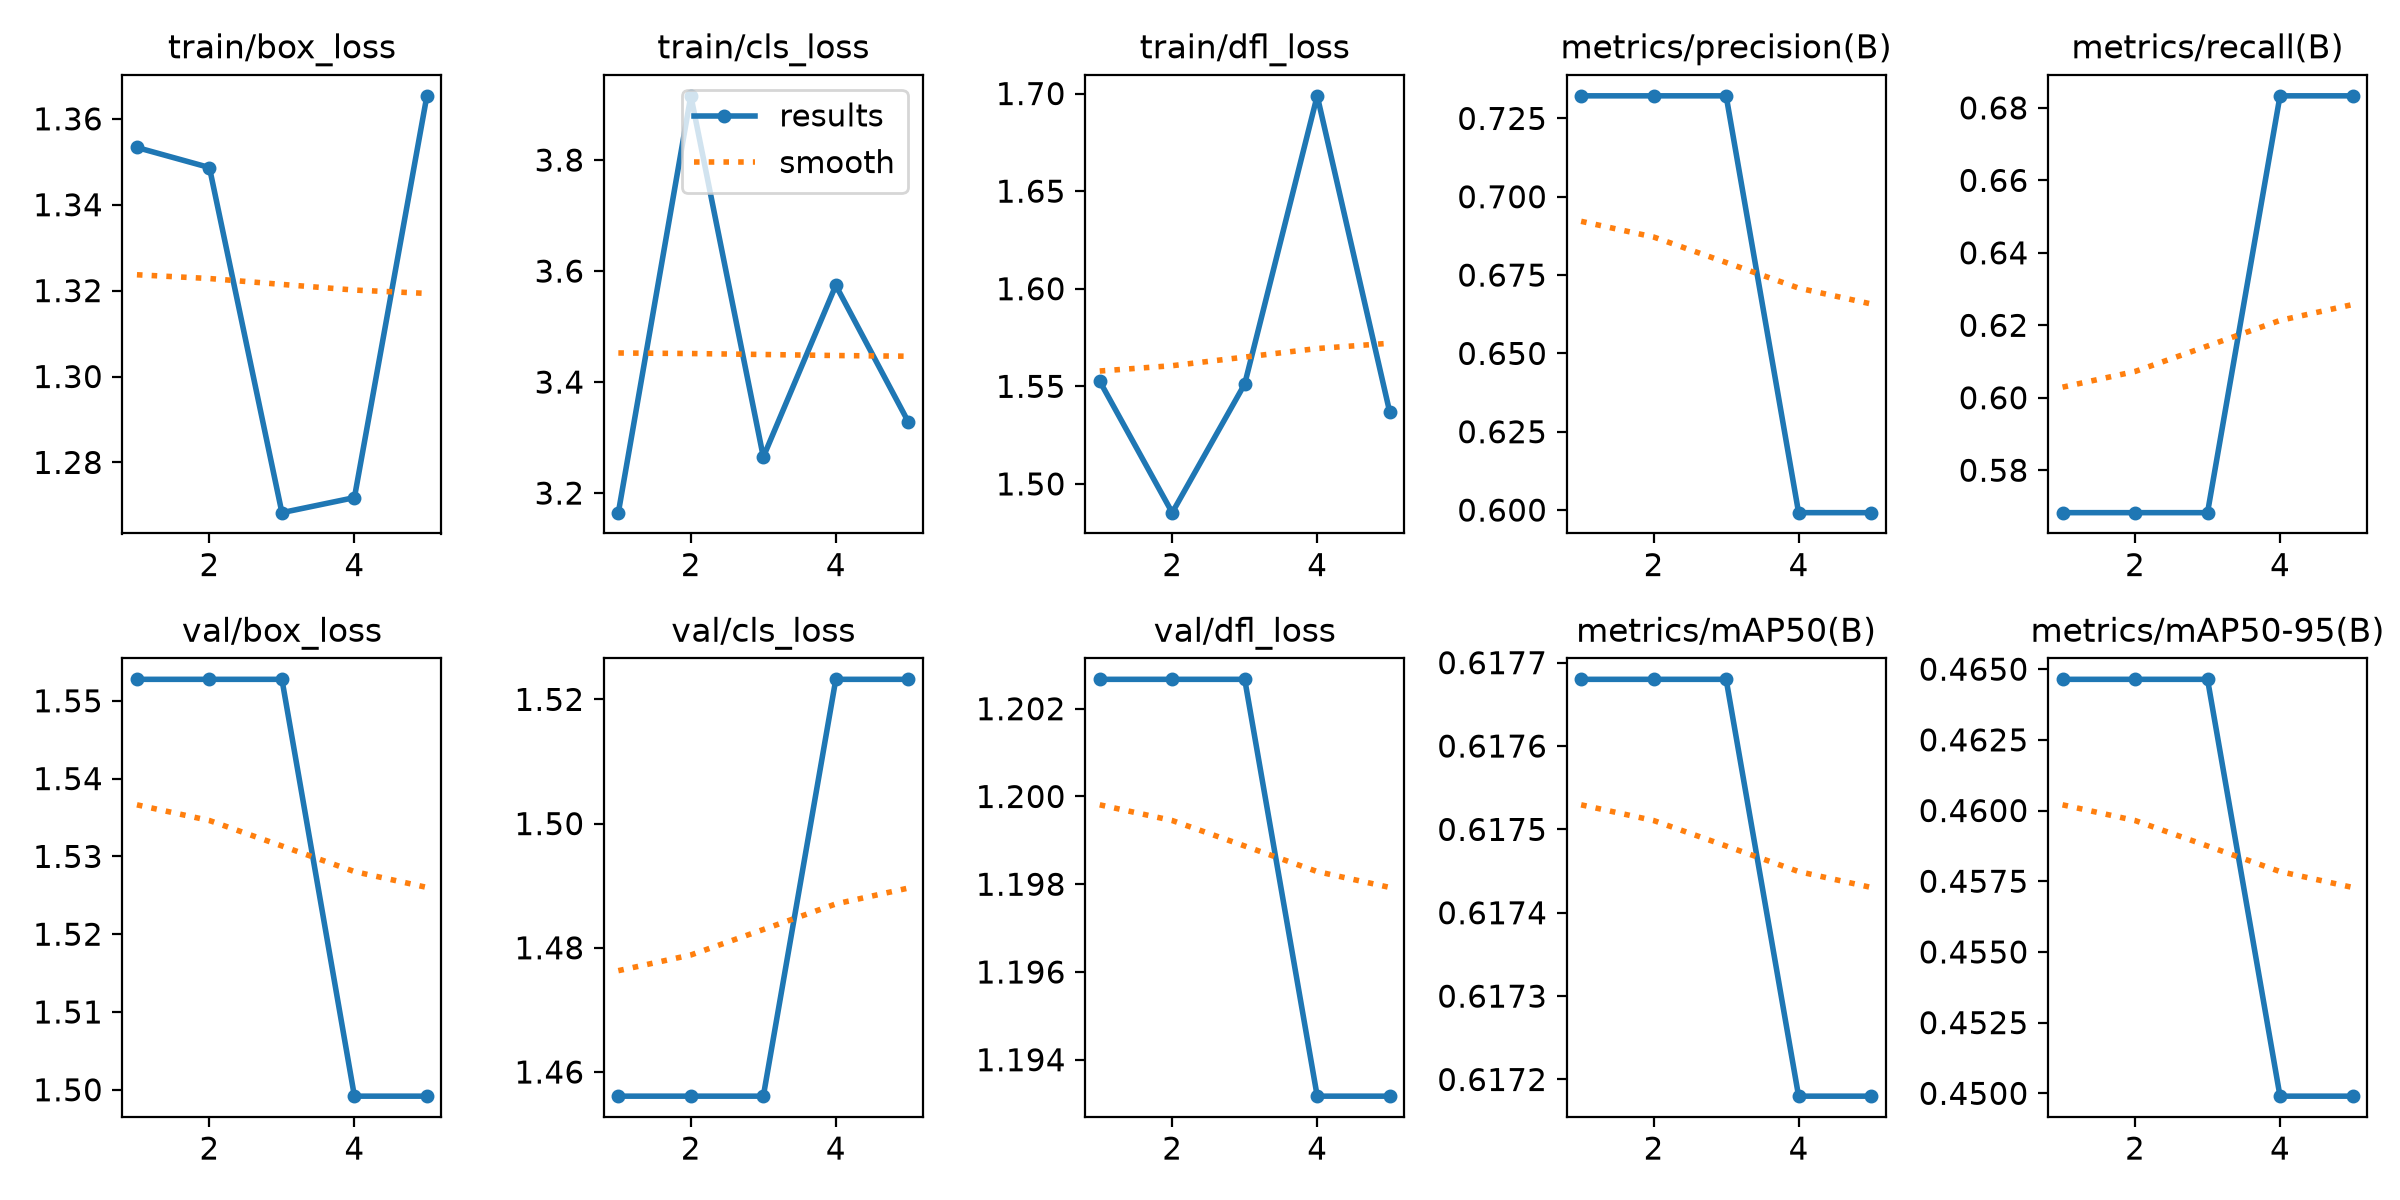

The table this chart was drawn from, first rows:
epoch, time, train/box_loss, train/cls_loss, train/dfl_loss, metrics/precision(B), metrics/recall(B), metrics/mAP50(B), metrics/mAP50-95(B), val/box_loss, val/cls_loss, val/dfl_loss, lr/pg0, lr/pg1, lr/pg2
1, 3.243, 1.353, 3.165, 1.553, 0.7322, 0.5683, 0.6177, 0.4646, 1.553, 1.456, 1.203, 0, 0, 0
2, 5.834, 1.349, 3.916, 1.485, 0.7322, 0.5683, 0.6177, 0.4646, 1.553, 1.456, 1.203, 3.18127e-05, 3.18127e-05, 3.18127e-05
3, 8.565, 1.268, 3.265, 1.551, 0.7322, 0.5683, 0.6177, 0.4646, 1.553, 1.456, 1.203, 4.79173e-05, 4.79173e-05, 4.79173e-05
4, 11.82, 1.272, 3.574, 1.699, 0.5992, 0.6833, 0.6172, 0.4499, 1.499, 1.523, 1.193, 4.8314e-05, 4.8314e-05, 4.8314e-05
5, 14.45, 1.365, 3.328, 1.537, 0.5992, 0.6833, 0.6172, 0.4499, 1.499, 1.523, 1.193, 2.4752e-05, 2.4752e-05, 2.4752e-05
